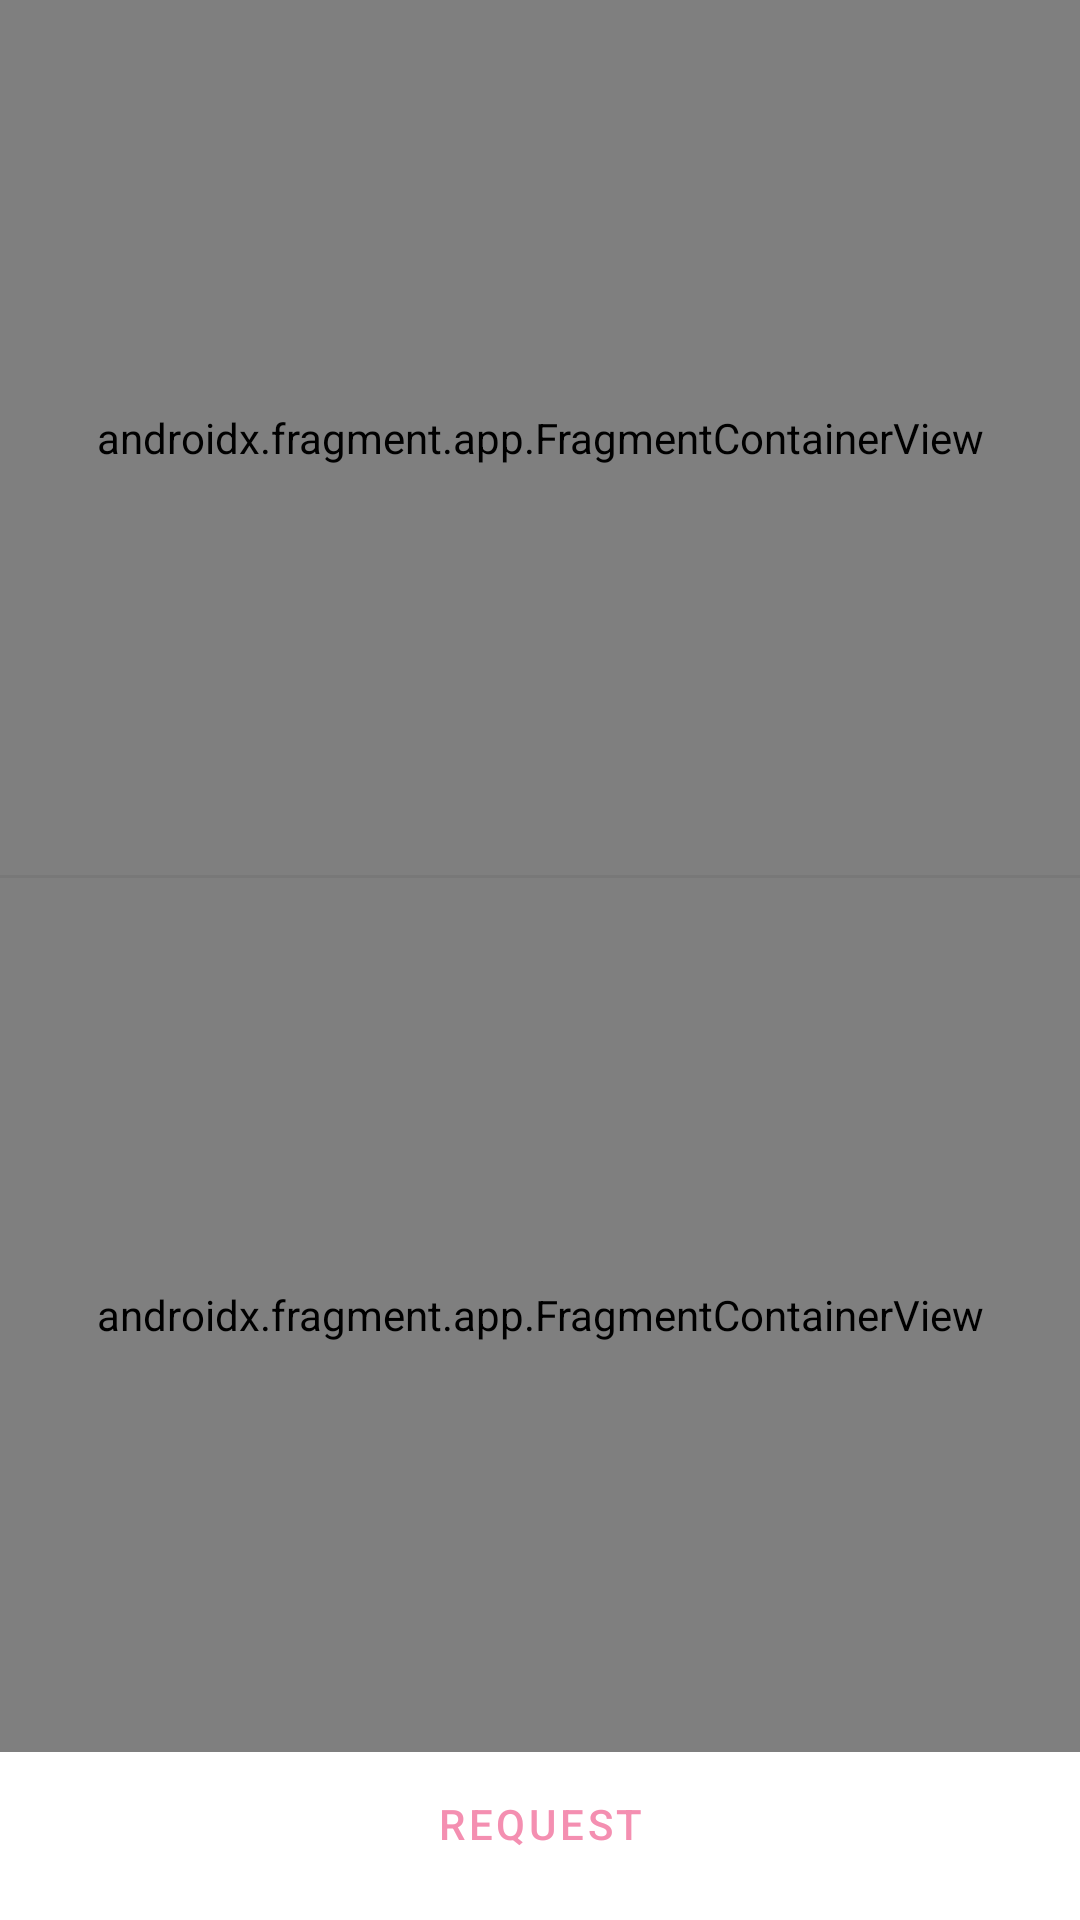

Reconstruct the res/layout file that produces this screen, plus the resources it refers to.
<!-- AndroidManifest.xml: application theme Theme.CleanArchitectureApp -->
<!-- res/layout/activity_main.xml -->
<?xml version="1.0" encoding="utf-8"?>
<androidx.constraintlayout.widget.ConstraintLayout xmlns:android="http://schemas.android.com/apk/res/android"
    xmlns:app="http://schemas.android.com/apk/res-auto"
    xmlns:tools="http://schemas.android.com/tools"
    android:layout_width="match_parent"
    android:layout_height="match_parent"
    tools:context=".ui.MainActivity">

    <Button
        android:id="@+id/request_btn"
        style="@style/Widget.MaterialComponents.Button.OutlinedButton"
        android:layout_width="0dp"
        android:layout_height="wrap_content"
        android:layout_margin="8dp"
        android:text="Request"
        app:layout_constraintBottom_toBottomOf="parent"
        app:layout_constraintEnd_toEndOf="parent"
        app:layout_constraintStart_toStartOf="parent" />

    <View
        android:id="@+id/view"
        android:layout_width="match_parent"
        android:layout_height="1dp"
        android:background="#787878"
        app:layout_constraintBottom_toTopOf="@+id/request_btn"
        app:layout_constraintEnd_toEndOf="parent"
        app:layout_constraintStart_toStartOf="parent"
        app:layout_constraintTop_toTopOf="parent" />

    <androidx.fragment.app.FragmentContainerView
        android:id="@+id/fragmentContainerView"
        android:name="com.example.cleanarchitectureapp.ui.FirstFragment"
        android:layout_width="0dp"
        android:layout_height="0dp"
        app:layout_constraintBottom_toTopOf="@+id/view"
        app:layout_constraintEnd_toEndOf="parent"
        app:layout_constraintStart_toStartOf="parent"
        app:layout_constraintTop_toTopOf="parent"
        tools:layout="@layout/fragment_first"/>

    <androidx.fragment.app.FragmentContainerView
        android:id="@+id/fragmentContainerView2"
        android:name="com.example.cleanarchitectureapp.ui.SecondFragment"
        android:layout_width="0dp"
        android:layout_height="0dp"
        app:layout_constraintBottom_toTopOf="@+id/request_btn"
        app:layout_constraintEnd_toEndOf="parent"
        app:layout_constraintStart_toStartOf="parent"
        app:layout_constraintTop_toBottomOf="@+id/view"
        tools:layout="@layout/fragment_second"/>

</androidx.constraintlayout.widget.ConstraintLayout>
<!-- res/layout/fragment_first.xml (included above) -->
<?xml version="1.0" encoding="utf-8"?>
<LinearLayout xmlns:android="http://schemas.android.com/apk/res/android"
    xmlns:tools="http://schemas.android.com/tools"
    android:layout_width="wrap_content"
    android:layout_height="wrap_content"
    android:layout_margin="24dp"
    android:gravity="center"
    android:orientation="vertical"
    tools:context=".ui.FirstFragment">

    <ImageView
        android:id="@+id/fragment_image"
        android:layout_width="100dp"
        android:layout_height="100dp"
        android:layout_margin="24dp"
        android:src="@drawable/ic_launcher_foreground" />

    <TextView
        android:id="@+id/textView"
        android:layout_width="wrap_content"
        android:layout_height="wrap_content"
        android:layout_margin="24dp"
        android:text="First text"
        android:textSize="24sp" />

</LinearLayout>
<!-- res/layout/fragment_second.xml (included above) -->
<?xml version="1.0" encoding="utf-8"?>
<LinearLayout xmlns:android="http://schemas.android.com/apk/res/android"
    xmlns:tools="http://schemas.android.com/tools"
    android:layout_width="wrap_content"
    android:layout_height="wrap_content"
    android:layout_margin="24dp"
    android:gravity="center"
    android:orientation="vertical"
    tools:context=".ui.FirstFragment">

    <ImageView
        android:id="@+id/fragment_image"
        android:layout_width="100dp"
        android:layout_height="100dp"
        android:layout_margin="24dp"
        android:src="@drawable/ic_launcher_foreground" />

    <TextView
        android:id="@+id/textView"
        android:layout_width="wrap_content"
        android:layout_height="wrap_content"
        android:layout_margin="24dp"
        android:text="Second text"
        android:textSize="24sp" />

</LinearLayout>
<!-- resources referenced by this layout -->
<resources>
  <style name="Theme.CleanArchitectureApp" parent="Theme.MaterialComponents.DayNight.DarkActionBar">
          
          <item name="colorPrimary">#F48FB1</item>
          <item name="colorPrimaryVariant">#F06292</item>
          <item name="colorOnPrimary">@color/white</item>
          
          <item name="colorSecondary">@color/teal_200</item>
          <item name="colorSecondaryVariant">@color/teal_700</item>
          <item name="colorOnSecondary">@color/black</item>
          
          <item name="android:statusBarColor" tools:targetApi="l">?attr/colorPrimaryVariant</item>
          
      </style>
  <!-- not gathered from this repository: default colours our renderer supplied (Android Studio template values) -->
  <color name="teal_200">#FF03DAC5</color>
  <color name="teal_700">#FF018786</color>
  <color name="black">#FF000000</color>
  <color name="white">#FFFFFFFF</color>
</resources>
